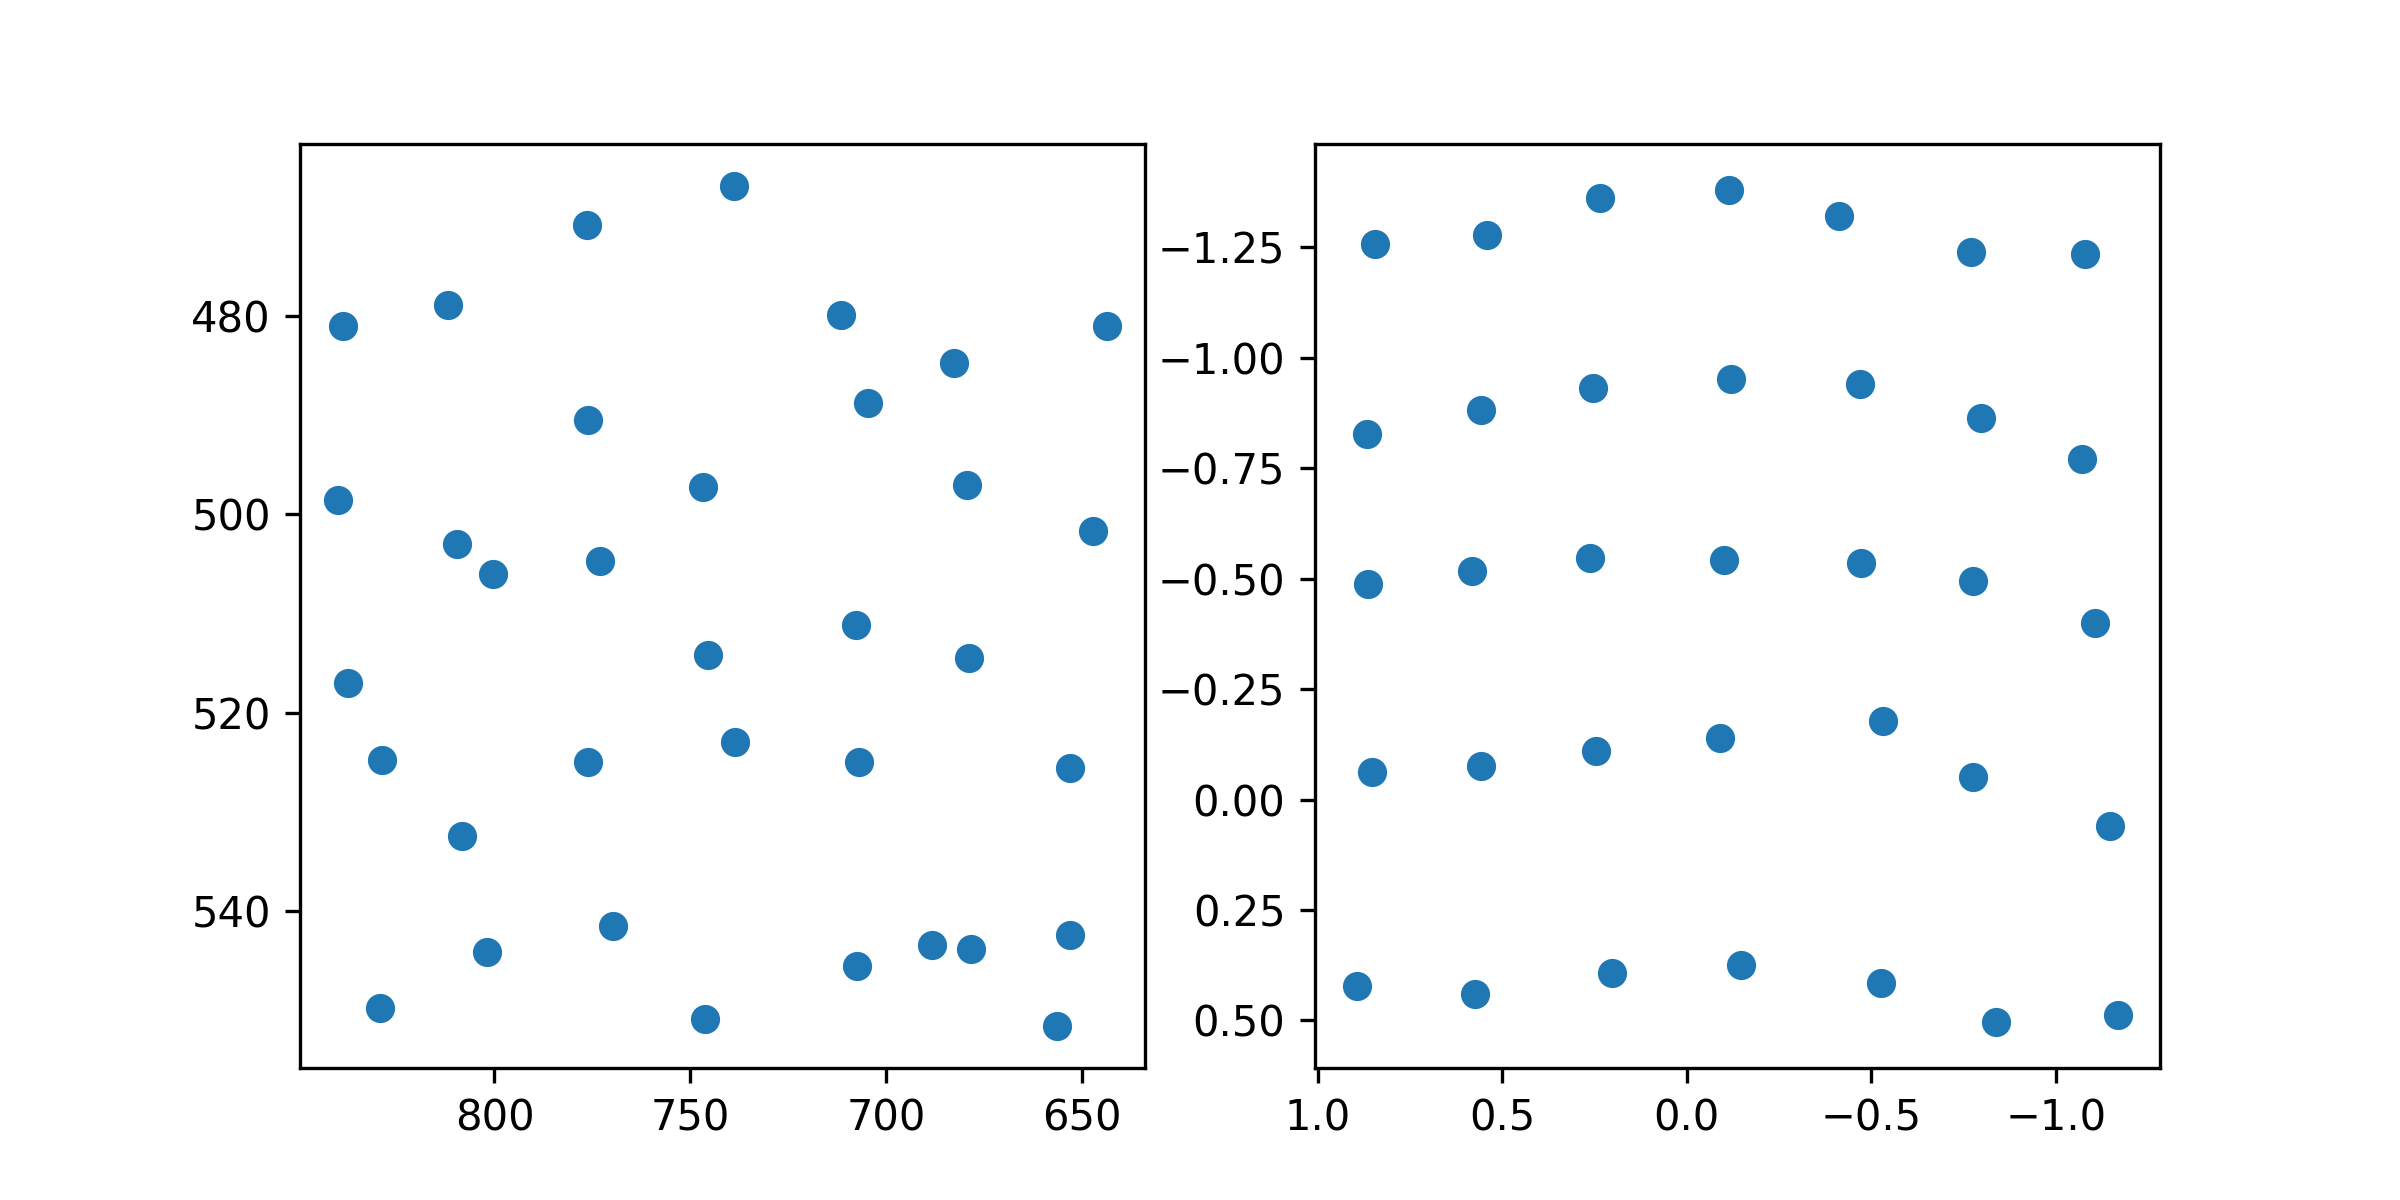

The file beside this chart, header and first rows:
target_x, target_y, pupil_x, pupil_y
100.0, 100.0, 0.8456, -1.257
386.0, 100.0, 0.5425, -1.277
672.0, 100.0, 0.2349, -1.36
958.0, 100.0, -0.1144, -1.379
1244, 100.0, -0.411, -1.32
1530, 100.0, -0.7705, -1.239
1816, 100.0, -1.077, -1.234
100.0, 320.0, 0.8649, -0.8272
386.0, 320.0, 0.5572, -0.8818
672.0, 320.0, 0.254, -0.931
958.0, 320.0, -0.1186, -0.9517
1244, 320.0, -0.4702, -0.9397
1530, 320.0, -0.7979, -0.8626
1816, 320.0, -1.069, -0.7701
100.0, 540.0, 0.8639, -0.4877
386.0, 540.0, 0.583, -0.5179
672.0, 540.0, 0.2618, -0.5475
958.0, 540.0, -0.1015, -0.5421
1244, 540.0, -0.4719, -0.5346
1530, 540.0, -0.7736, -0.4936
1816, 540.0, -1.105, -0.3994
100.0, 760.0, 0.8532, -0.06175
386.0, 760.0, 0.5581, -0.07701
672.0, 760.0, 0.2458, -0.1102
958.0, 760.0, -0.08952, -0.1398
1244, 760.0, -0.532, -0.177
1530, 760.0, -0.7743, -0.05092
1816, 760.0, -1.146, 0.06047
100.0, 980.0, 0.8934, 0.4221
386.0, 980.0, 0.5735, 0.4397
672.0, 980.0, 0.2022, 0.3921
958.0, 980.0, -0.1478, 0.3734
1244, 980.0, -0.5259, 0.4157
1530, 980.0, -0.8372, 0.5027
1816, 980.0, -1.167, 0.4876
